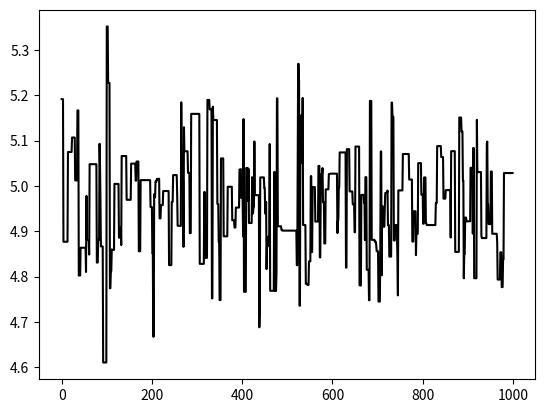

Reproduce this figure in Python.
'''

@author: olao
'''
import math
import random
import matplotlib.pyplot as plt

class MCMC(object):
	'''
	classdocs
	'''

	def __init__(self, values, initial_mean, sd):
		self.values = values
		self.mean = initial_mean
		self.sd = sd
		self.previous_log_likelihood = self.compute_loglikelihood_Values(self.mean)
	
	
	def log_pdf_normal(self,x, mean):
		return (-0.5*((x-mean)/self.sd)**2)-math.log(self.sd*(2*math.pi)**0.5)
	
	def compute_loglikelihood_Values(self, mean):
		log_likelihood = 0
		for v in self.values:
			likelihood = self.log_pdf_normal(v, mean)
			log_likelihood += likelihood
		return log_likelihood
	
	def next_movement(self,sd_movement):
		return random.gauss(self.mean, sd_movement)
	
	def set_mean(self,new_mean):
		self.mean = new_mean
	
	def get_mean(self):
		return self.mean
	
	def metropolis_algorithm(self, sd_movement):  						# Define the Metropolis algorithm function
		
		new_mean = self.next_movement(sd_movement)						# Generate a new mean value for the next step using a Gaussian random
		log_likelihood = self.compute_loglikelihood_Values(new_mean)	# Compute the log likelihood of the new mean value
		log_ratio = log_likelihood - self.previous_log_likelihood		# Calculate the acceptance ratio using the difference in log likelihoods
		
		if math.log(random.random()) < log_ratio:						# Accept or reject the proposed mean value based on the acceptance ratio in log space
			self.set_mean(new_mean)										# If accepted, update the mean to the new value
			self.previous_log_likelihood = log_likelihood				# Update the previous log likelihood to the proposed log likelihood
			
		return self.mean												# Return the current mean


def main():
	
	observed_seq = []
	
	mean = 5
	sd = 1
	
	for i in range(100):
		observed_seq.append(random.gauss(mean,sd))    
  
	mcmc_seq = []
	
	initial_mean =  random.uniform(-10,10)
	
   
	mcmc = MCMC(observed_seq, initial_mean, 1.0)
	
	lista = []
	for i in range(1000):
		res = mcmc.metropolis_algorithm(0.5)
		print(res)
		lista.append(res)
	plt.plot(lista, color = 'black', label='L1')
	plt.show()

	
	
if __name__ == "__main__":
	main () 
	
		


		
